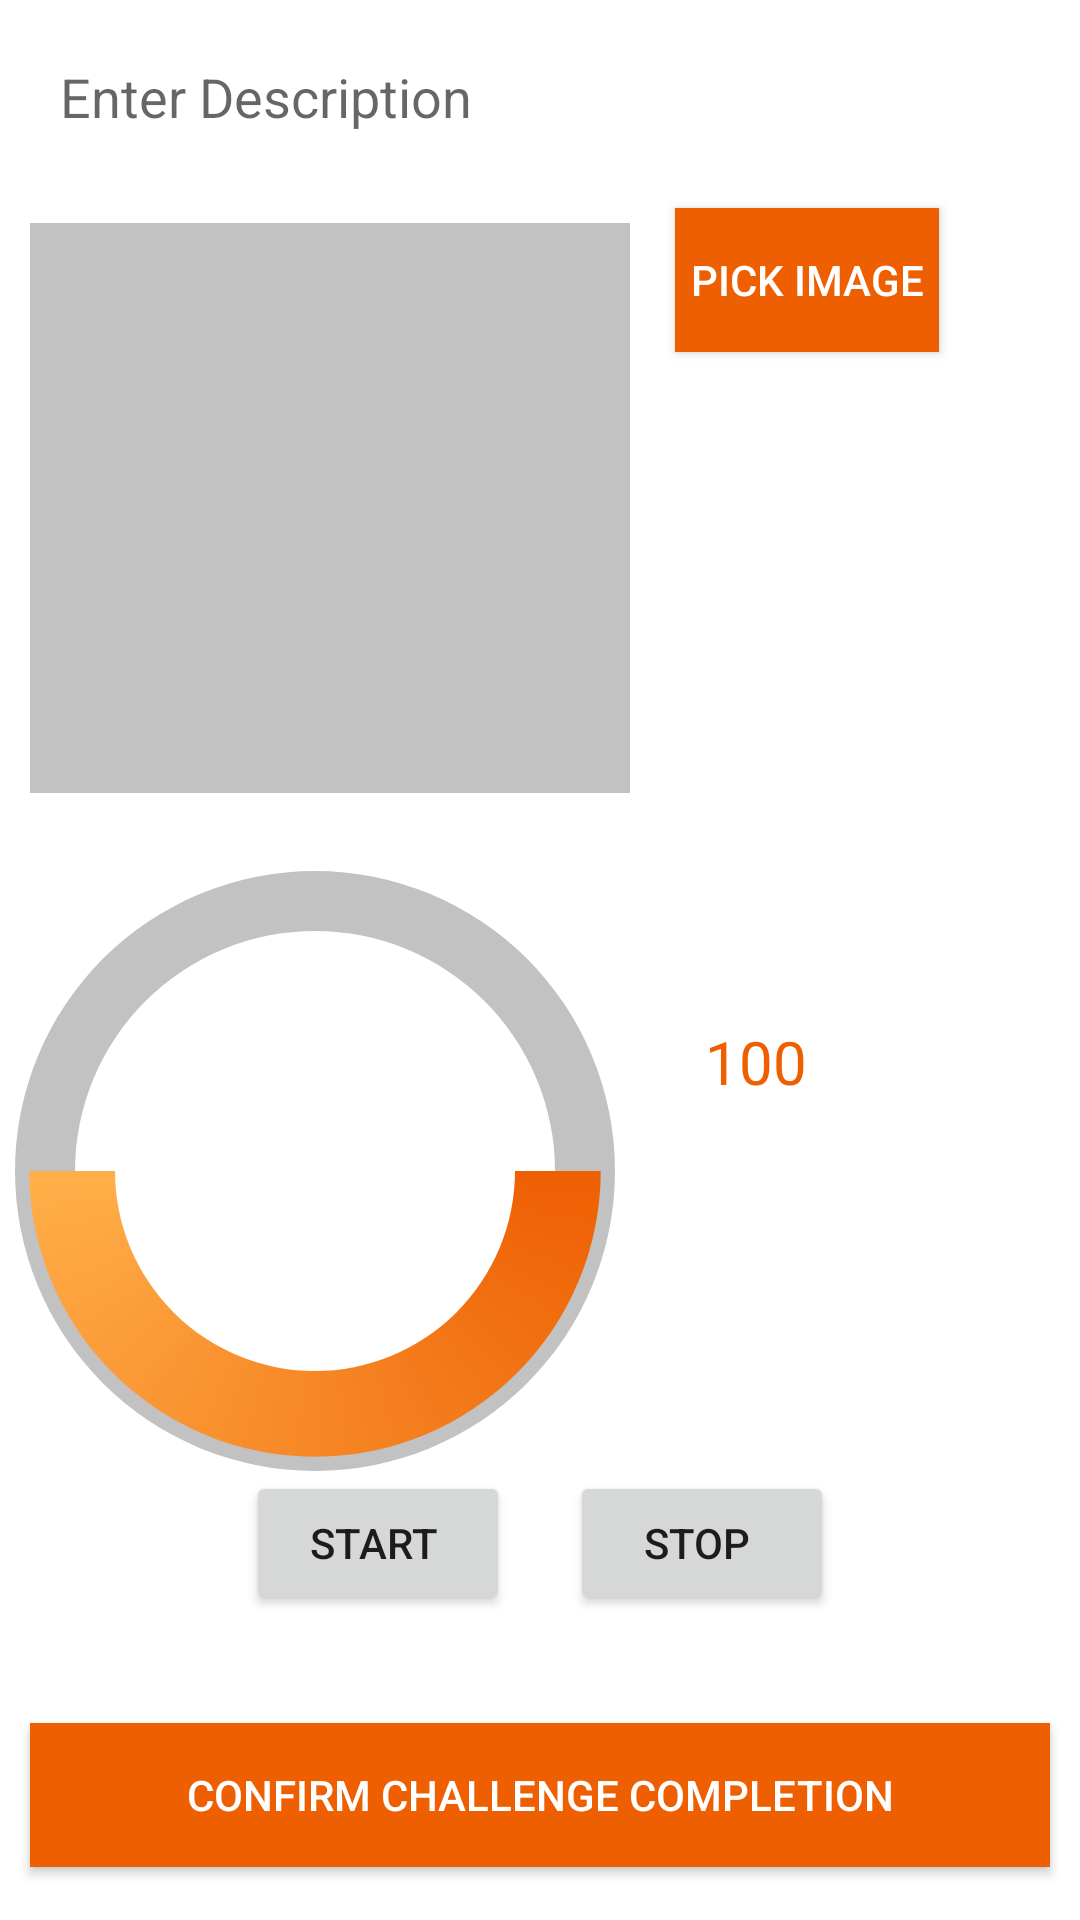

Layout XML and referenced resources for this Android screen:
<!-- AndroidManifest.xml: application theme Theme.LetsCompete -->
<!-- res/layout/activity_start_challenge.xml -->
<?xml version="1.0" encoding="utf-8"?>
<RelativeLayout xmlns:android="http://schemas.android.com/apk/res/android"
    xmlns:tools="http://schemas.android.com/tools"
    android:layout_width="match_parent"
    android:layout_height="match_parent"
    tools:context=".activities.activityBasedChallenge.StartChallengeActivity">
    <LinearLayout
        android:orientation="vertical"
        android:layout_width="match_parent"
        android:layout_height="match_parent">
    
    <EditText
        android:id="@+id/titleEt"
        android:layout_width="match_parent"
        android:layout_height="wrap_content"
        android:background="@color/colorSecondary"
        android:padding="10dp"
        android:layout_margin="10dp"
        android:hint="Enter Description"
        android:inputType="textPersonName|textCapSentences"
        android:textColor="@color/black"/>
    <LinearLayout
        android:id="@+id/imageBlog"
        android:layout_width="match_parent"
        android:layout_height="200dp"
        android:orientation="horizontal">
        
        <ImageView
            android:id="@+id/imageView"
            android:background="@color/colorSecondaryVariant"
            android:layout_width="200dp"
            android:layout_height="200dp"
            android:layout_below="@id/titleEt"
            android:layout_margin="10dp"/>
        <LinearLayout
            android:orientation="vertical"
            android:layout_width="match_parent"
            android:layout_height="wrap_content">
            
            <Button
                android:id="@+id/pickImageButton"
                android:layout_width="wrap_content"
                android:layout_height="wrap_content"
                android:layout_below="@id/imageView"
                android:layout_marginTop="2dp"
                android:background="@color/colorPrimary"
                android:layout_margin="5dp"
                android:text = "Pick Image"
                android:textColor="@color/white"/>
            <TextView
                android:id="@+id/messageWidow"
                android:layout_width="match_parent"
                android:layout_height="wrap_content"
                android:layout_below="@id/pickImageButton"
                android:layout_centerHorizontal="true"
                android:textAlignment="center"
                android:text = ""/>

        </LinearLayout>


    </LinearLayout>
        <LinearLayout
            android:orientation="vertical"
            android:gravity="center"
            android:layout_width="match_parent"
            android:layout_height="300dp">
            <LinearLayout
                android:layout_width="match_parent"
                android:orientation="horizontal"
                android:layout_height="200dp">
                <ProgressBar
                    android:id="@+id/progress_count"
                    style="?android:attr/progressBarStyleHorizontal"
                    android:layout_width="200dp"
                    android:layout_height="200dp"
                    android:layout_marginLeft="5dp"
                    android:background="@drawable/shape_circle_background"
                    android:indeterminate="false"
                    android:max="100"
                    android:progress="50"
                    android:progressDrawable="@drawable/shape_circle_progress">
                </ProgressBar>
                <LinearLayout
                    android:layout_width="wrap_content"
                    android:orientation="vertical"
                    android:layout_height="wrap_content">

                <TextView
                    android:id="@+id/counter"
                    android:layout_width="wrap_content"
                    android:layout_height="wrap_content"
                    android:layout_marginTop="50dp"
                    android:layout_marginLeft="30dp"
                    android:text="100"
                    android:textColor="@color/colorPrimary"
                    android:textSize="20sp" />
                </LinearLayout>
            </LinearLayout>
            <LinearLayout
                android:orientation="horizontal"
                android:layout_width="wrap_content"
                android:layout_height="wrap_content">
                <Button
                    android:id="@+id/btn_start"
                    android:layout_width="wrap_content"
                    android:layout_height="wrap_content"
                    android:layout_marginRight="20dp"
                    android:text="Start "
                    />
                <Button
                    android:id="@+id/btn_stop"
                    android:layout_width="wrap_content"
                    android:layout_height="wrap_content"
                    android:text="Stop "
                    />
            </LinearLayout>

        </LinearLayout>

    <Button
        android:id="@+id/confirmCompletion"
        android:layout_width="match_parent"
        android:layout_height="wrap_content"
        android:layout_below="@id/imageBlog"
        android:layout_marginTop="50dp"
        android:background="@color/colorPrimary"
        android:layout_margin="10dp"
        android:text = "Confirm Challenge Completion"
        android:textColor="@color/white"/>
    </LinearLayout>




</RelativeLayout>
<!-- resources referenced by this layout -->
<resources>
  <color name="black">#FF000000</color>
  <color name="colorPrimary">#EE5F02</color>
  <color name="colorSecondary">#FFFFFF</color>
  <color name="colorSecondaryVariant">#c2c2c2</color>
  <color name="white">#FFFFFFFF</color>
  <!-- drawable shape_circle_background (drawable) -->
  <?xml version="1.0" encoding="utf-8"?>
  <shape xmlns:android="http://schemas.android.com/apk/res/android"
      android:shape="ring"
      android:innerRadiusRatio="2.5"
      android:thickness="20dp"
      android:useLevel="false">
      <solid android:color="@color/colorSecondaryVariant" />
  
  
  </shape>
  <!-- drawable shape_circle_progress (drawable) -->
  <?xml version="1.0" encoding="utf-8"?>
  <layer-list xmlns:android="http://schemas.android.com/apk/res/android">
  <item android:id="@android:id/progress">
  <shape
      android:innerRadiusRatio="3"
      android:shape="ring"
      android:thicknessRatio="7.0"
      android:useLevel="true">
      <gradient
          android:startColor="@color/colorPrimary"
          android:endColor="@color/colorSecondary"
          android:centerColor="@color/colorPrimaryVariant"
          android:type="sweep" />
  </shape>
  </item>
  
  
  </layer-list>
  <style name="Theme.LetsCompete" parent="Theme.MaterialComponents.Light.DarkActionBar">
          
          <item name="colorPrimary">@color/colorPrimary</item>
          <item name="colorPrimaryVariant">@color/colorSecondaryVariant</item>
          <item name="colorOnPrimary">@color/white</item>
  
          
          <item name="colorSecondary">@color/teal_200</item>
          <item name="colorSecondaryVariant">@color/teal_700</item>
          <item name="colorOnSecondary">@color/black</item>
          
          <item name="android:statusBarColor" tools:targetApi="l">?attr/colorPrimaryVariant</item>
          
      </style>
  <color name="colorPrimaryVariant">#ffaf49</color>
  <color name="teal_200">#FF03DAC5</color>
  <color name="teal_700">#FF018786</color>
</resources>
